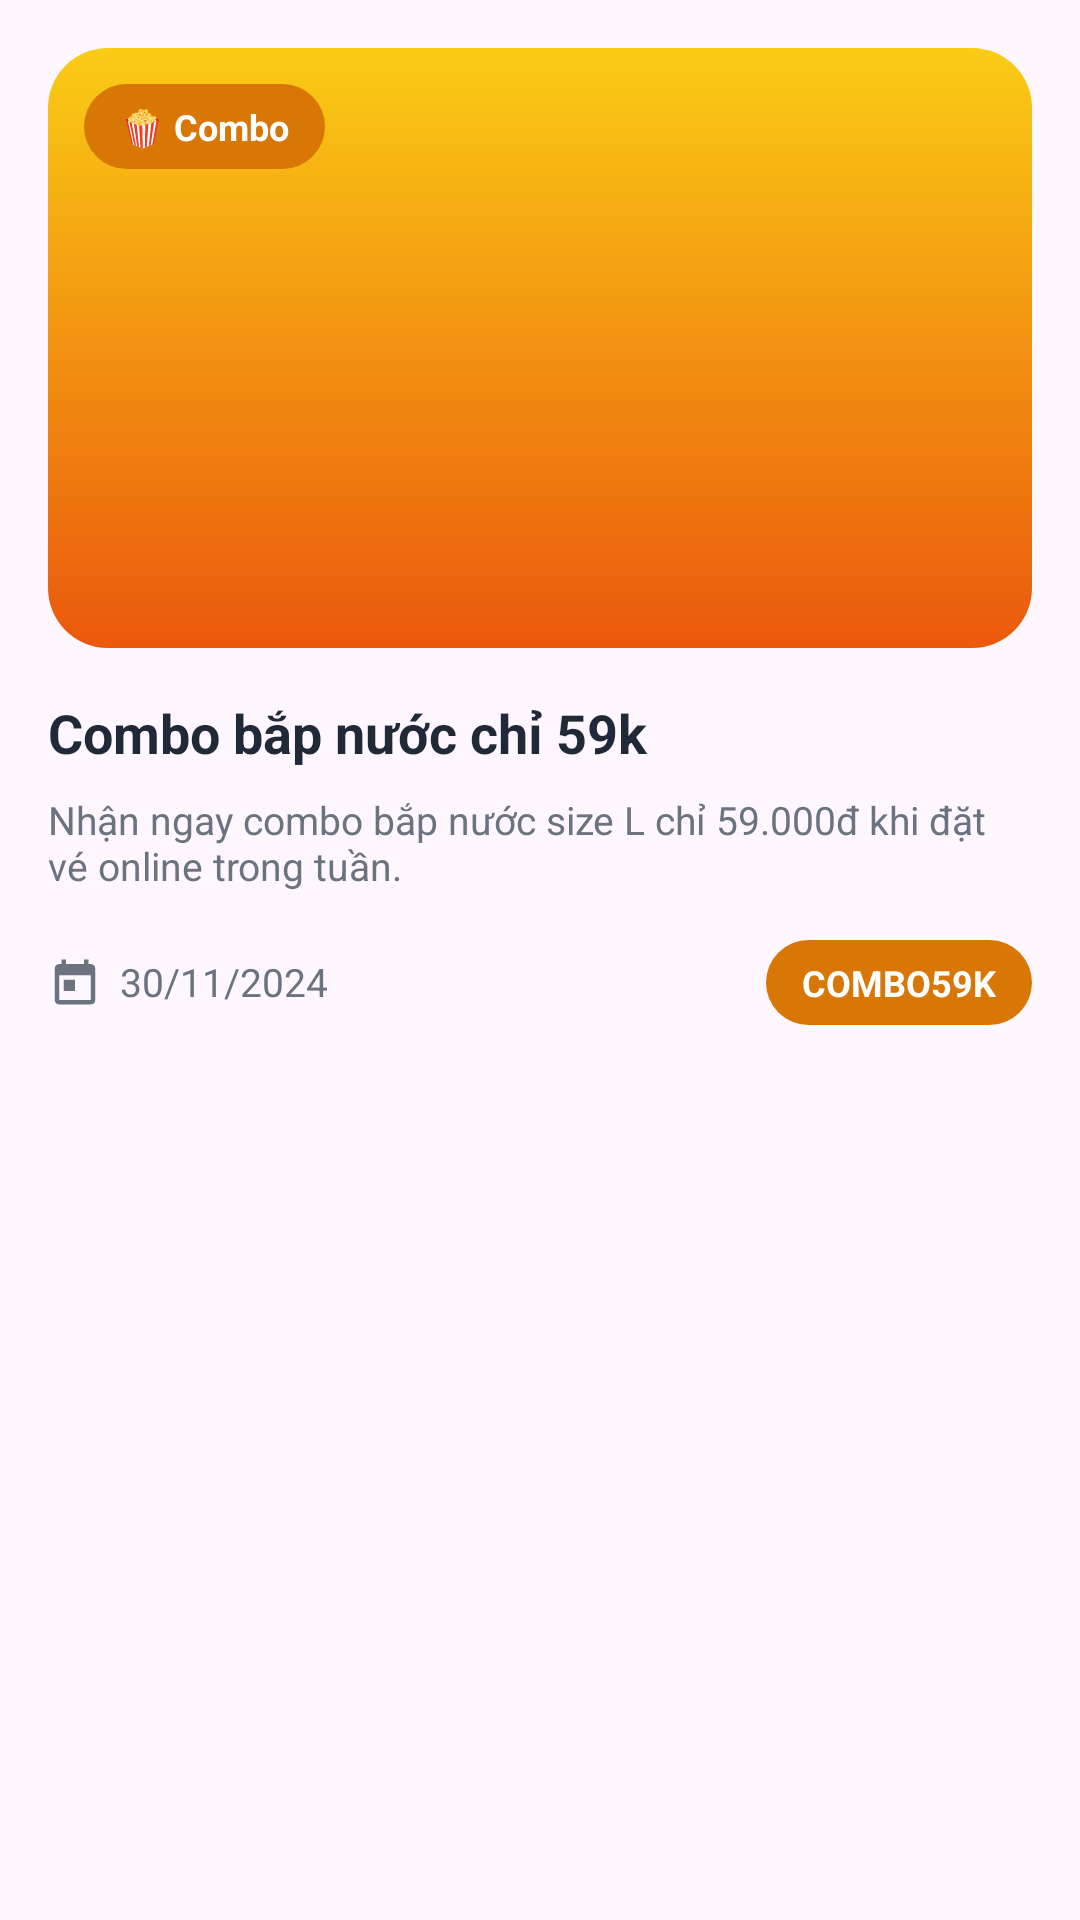

Layout XML and referenced resources for this Android screen:
<!-- AndroidManifest.xml: application theme Theme.App_datve -->
<!-- res/layout/view_offer_card_combo.xml -->
<?xml version="1.0" encoding="utf-8"?>
<LinearLayout xmlns:android="http://schemas.android.com/apk/res/android"
    android:layout_width="match_parent"
    android:layout_height="wrap_content"
    android:layout_marginBottom="20dp"
    android:background="@drawable/bg_movie_card"
    android:orientation="vertical"
    android:padding="16dp">

    <FrameLayout
        android:layout_width="match_parent"
        android:layout_height="200dp"
        android:layout_marginBottom="16dp">

        <ImageView
            android:layout_width="match_parent"
            android:layout_height="match_parent"
            android:background="@drawable/bg_offer_image_combo"
            android:scaleType="centerCrop" />

        <TextView
            android:layout_width="wrap_content"
            android:layout_height="wrap_content"
            android:layout_margin="12dp"
            android:background="@drawable/bg_offer_tag_gold"
            android:text="🍿 Combo"
            android:textColor="@color/white"
            android:textSize="12sp"
            android:textStyle="bold" />
    </FrameLayout>

    <TextView
        android:layout_width="wrap_content"
        android:layout_height="wrap_content"
        android:text="Combo bắp nước chỉ 59k"
        android:textColor="@color/neutral_text"
        android:textSize="18sp"
        android:textStyle="bold" />

    <TextView
        android:layout_width="wrap_content"
        android:layout_height="wrap_content"
        android:layout_marginTop="8dp"
        android:text="Nhận ngay combo bắp nước size L chỉ 59.000đ khi đặt vé online trong tuần."
        android:textColor="@color/neutral_subtext"
        android:textSize="13sp" />

    <LinearLayout
        android:layout_width="match_parent"
        android:layout_height="wrap_content"
        android:layout_marginTop="16dp"
        android:gravity="center_vertical"
        android:orientation="horizontal">

        <LinearLayout
            android:layout_width="0dp"
            android:layout_height="wrap_content"
            android:layout_weight="1"
            android:gravity="center_vertical"
            android:orientation="horizontal">

            <ImageView
                android:layout_width="18dp"
                android:layout_height="18dp"
                android:src="@drawable/ic_calendar"
                android:tint="@color/neutral_subtext" />

            <TextView
                android:layout_width="wrap_content"
                android:layout_height="wrap_content"
                android:layout_marginStart="6dp"
                android:text="30/11/2024"
                android:textColor="@color/neutral_subtext"
                android:textSize="13sp" />
        </LinearLayout>

        <TextView
            android:layout_width="wrap_content"
            android:layout_height="wrap_content"
            android:background="@drawable/bg_offer_tag_gold"
            android:text="COMBO59K"
            android:textColor="@color/white"
            android:textSize="12sp"
            android:textStyle="bold" />
    </LinearLayout>

</LinearLayout>
<!-- resources referenced by this layout -->
<resources>
  <color name="neutral_subtext">#6B7280</color>
  <color name="neutral_text">#1F2937</color>
  <color name="white">#FFFFFFFF</color>
  <!-- drawable bg_offer_image_combo (drawable) -->
  <?xml version="1.0" encoding="utf-8"?>
  <shape xmlns:android="http://schemas.android.com/apk/res/android"
      android:shape="rectangle">
      <gradient
          android:angle="90"
          android:startColor="#EA580C"
          android:endColor="#FACC15" />
      <corners android:radius="20dp" />
  </shape>
  <!-- drawable bg_offer_tag_gold (drawable) -->
  <?xml version="1.0" encoding="utf-8"?>
  <shape xmlns:android="http://schemas.android.com/apk/res/android"
      android:shape="rectangle">
      <solid android:color="@color/offer_tag_gold" />
      <corners android:radius="16dp" />
      <padding
          android:left="12dp"
          android:top="6dp"
          android:right="12dp"
          android:bottom="6dp" />
  </shape>
  <!-- drawable ic_calendar (drawable) -->
  <?xml version="1.0" encoding="utf-8"?>
  <vector xmlns:android="http://schemas.android.com/apk/res/android"
      android:width="24dp"
      android:height="24dp"
      android:viewportWidth="24"
      android:viewportHeight="24">
      <path
          android:fillColor="#2563EB"
          android:pathData="M19,4h-1V2h-2v2H8V2H6v2H5c-1.1,0 -2,0.9 -2,2v14c0,1.1 0.9,2 2,2h14c1.1,0 2,-0.9 2,-2V6c0,-1.1 -0.9,-2 -2,-2zM19,20H5V9h14v11zM7,11h5v5H7z" />
  </vector>
  <style name="Theme.App_datve" parent="Base.Theme.App_datve" />
  <color name="offer_tag_gold">#D97706</color>
  <style name="Base.Theme.App_datve" parent="Theme.Material3.DayNight.NoActionBar">
          
          
      </style>
</resources>
